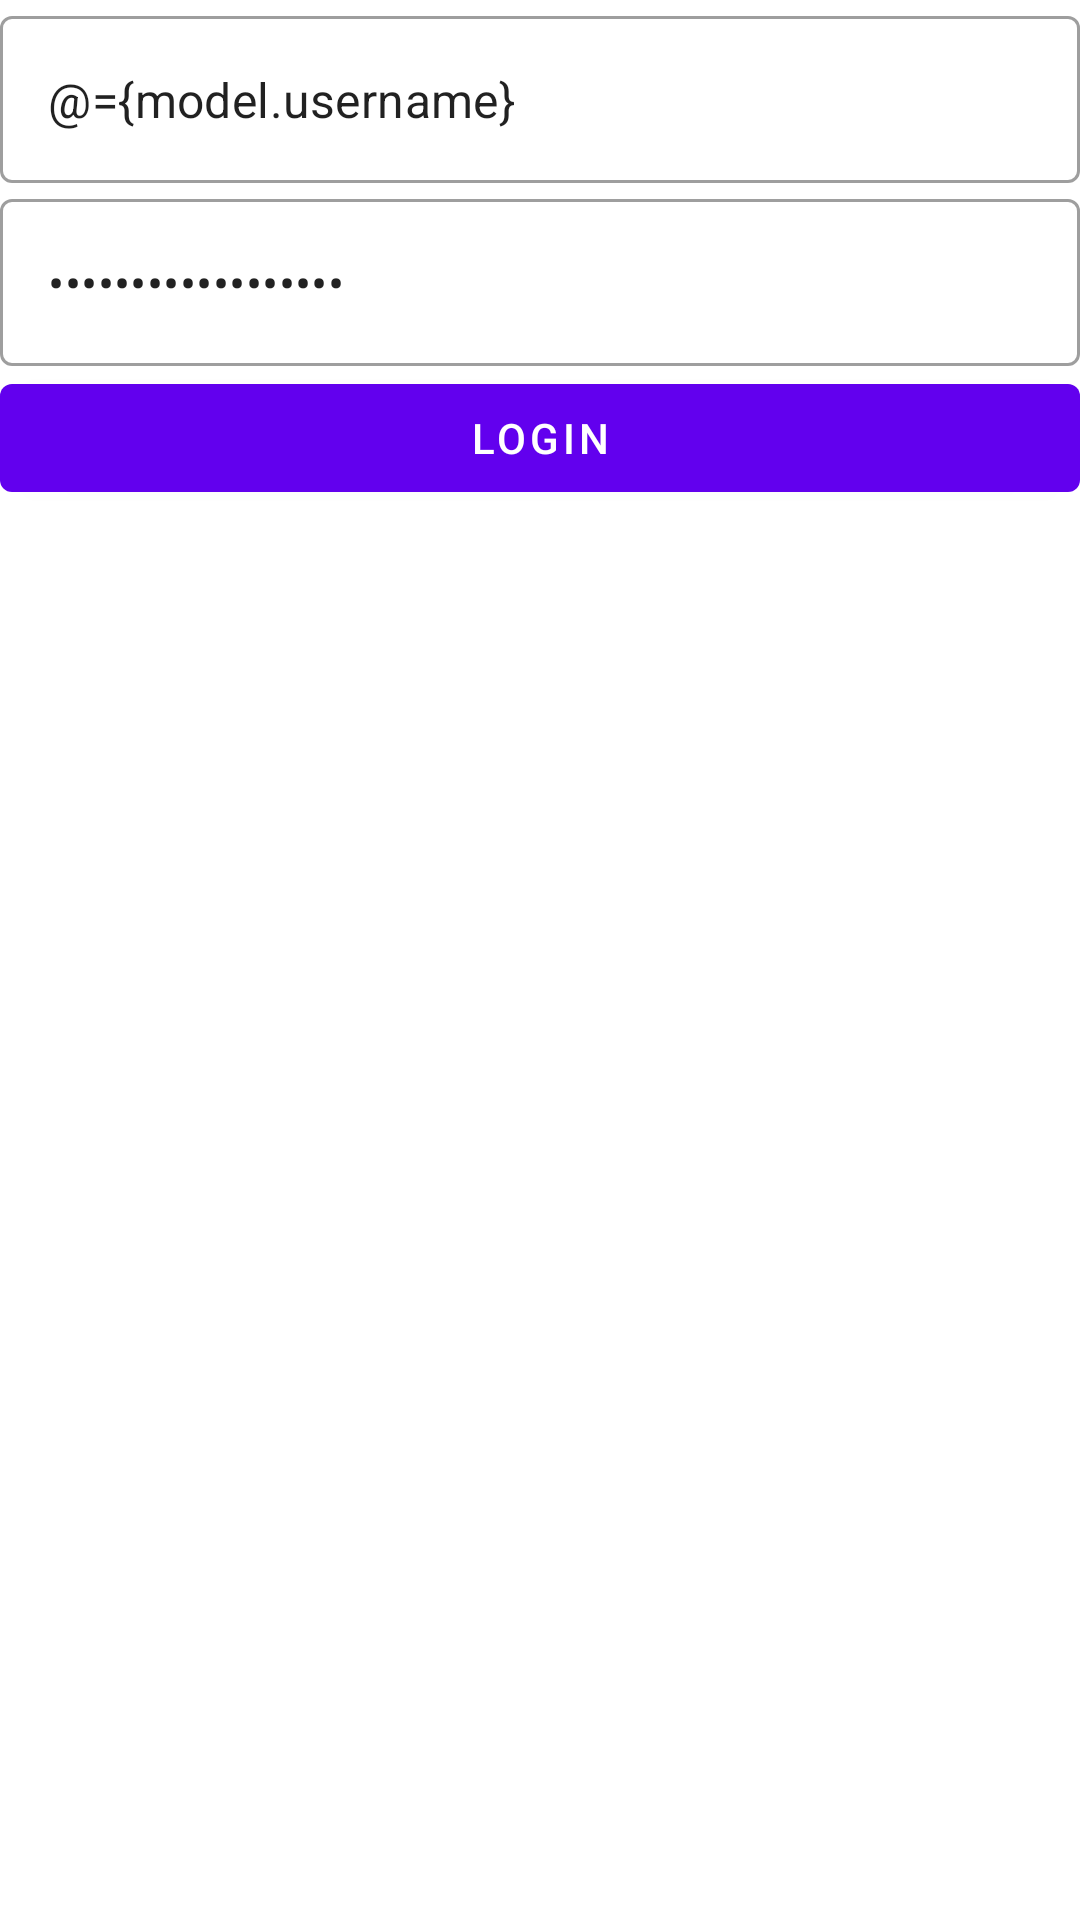

Layout XML and referenced resources for this Android screen:
<!-- AndroidManifest.xml: application theme Theme.ReactiveFormExample -->
<!-- res/layout/activity_login.xml -->
<?xml version="1.0" encoding="utf-8"?>
<layout xmlns:app="http://schemas.android.com/apk/res-auto">

    <data>

        <variable
            name="model"
            type="hu.example.reactiveformexample.login.LoginModel" />

        <variable
            name="formControl"
            type="hu.example.reactiveform.FormControl" />
    </data>

    <LinearLayout xmlns:android="http://schemas.android.com/apk/res/android"
        android:layout_width="match_parent"
        android:layout_height="match_parent"
        android:orientation="vertical">

        <com.google.android.material.textfield.TextInputLayout
            style="@style/Widget.MaterialComponents.TextInputLayout.OutlinedBox"
            android:layout_width="match_parent"
            android:layout_height="wrap_content"
            app:error="@{formControl.errors.username}">

            <com.google.android.material.textfield.TextInputEditText
                android:layout_width="match_parent"
                android:layout_height="wrap_content"
                android:text="@={model.username}" />
        </com.google.android.material.textfield.TextInputLayout>


        <com.google.android.material.textfield.TextInputLayout
            style="@style/Widget.MaterialComponents.TextInputLayout.OutlinedBox"
            android:layout_width="match_parent"
            android:layout_height="wrap_content"
            app:error="@{formControl.errors.password}">

            <com.google.android.material.textfield.TextInputEditText
                android:layout_width="match_parent"
                android:layout_height="wrap_content"
                android:inputType="textPassword"
                android:text="@={model.password}" />
        </com.google.android.material.textfield.TextInputLayout>

        <com.google.android.material.button.MaterialButton
            android:layout_width="match_parent"
            android:layout_height="wrap_content"
            android:enabled="@{formControl.isValid}"
            android:text="Login" />
    </LinearLayout>
</layout>
<!-- resources referenced by this layout -->
<resources>
  <style name="Theme.ReactiveFormExample" parent="Theme.MaterialComponents.DayNight.DarkActionBar">
          
          <item name="colorPrimary">@color/purple_500</item>
          <item name="colorPrimaryVariant">@color/purple_700</item>
          <item name="colorOnPrimary">@color/white</item>
          
          <item name="colorSecondary">@color/teal_200</item>
          <item name="colorSecondaryVariant">@color/teal_700</item>
          <item name="colorOnSecondary">@color/black</item>
          
          <item name="android:statusBarColor" tools:targetApi="l">?attr/colorPrimaryVariant</item>
          
          <item name="textInputStyle">@style/Widget.MaterialComponents.TextInputLayout.OutlinedBox</item>
      </style>
  <!-- not gathered from this repository: default colours our renderer supplied (Android Studio template values) -->
  <color name="purple_500">#FF6200EE</color>
  <color name="purple_700">#FF3700B3</color>
  <color name="teal_200">#FF03DAC5</color>
  <color name="teal_700">#FF018786</color>
  <color name="black">#FF000000</color>
  <color name="white">#FFFFFFFF</color>
</resources>
